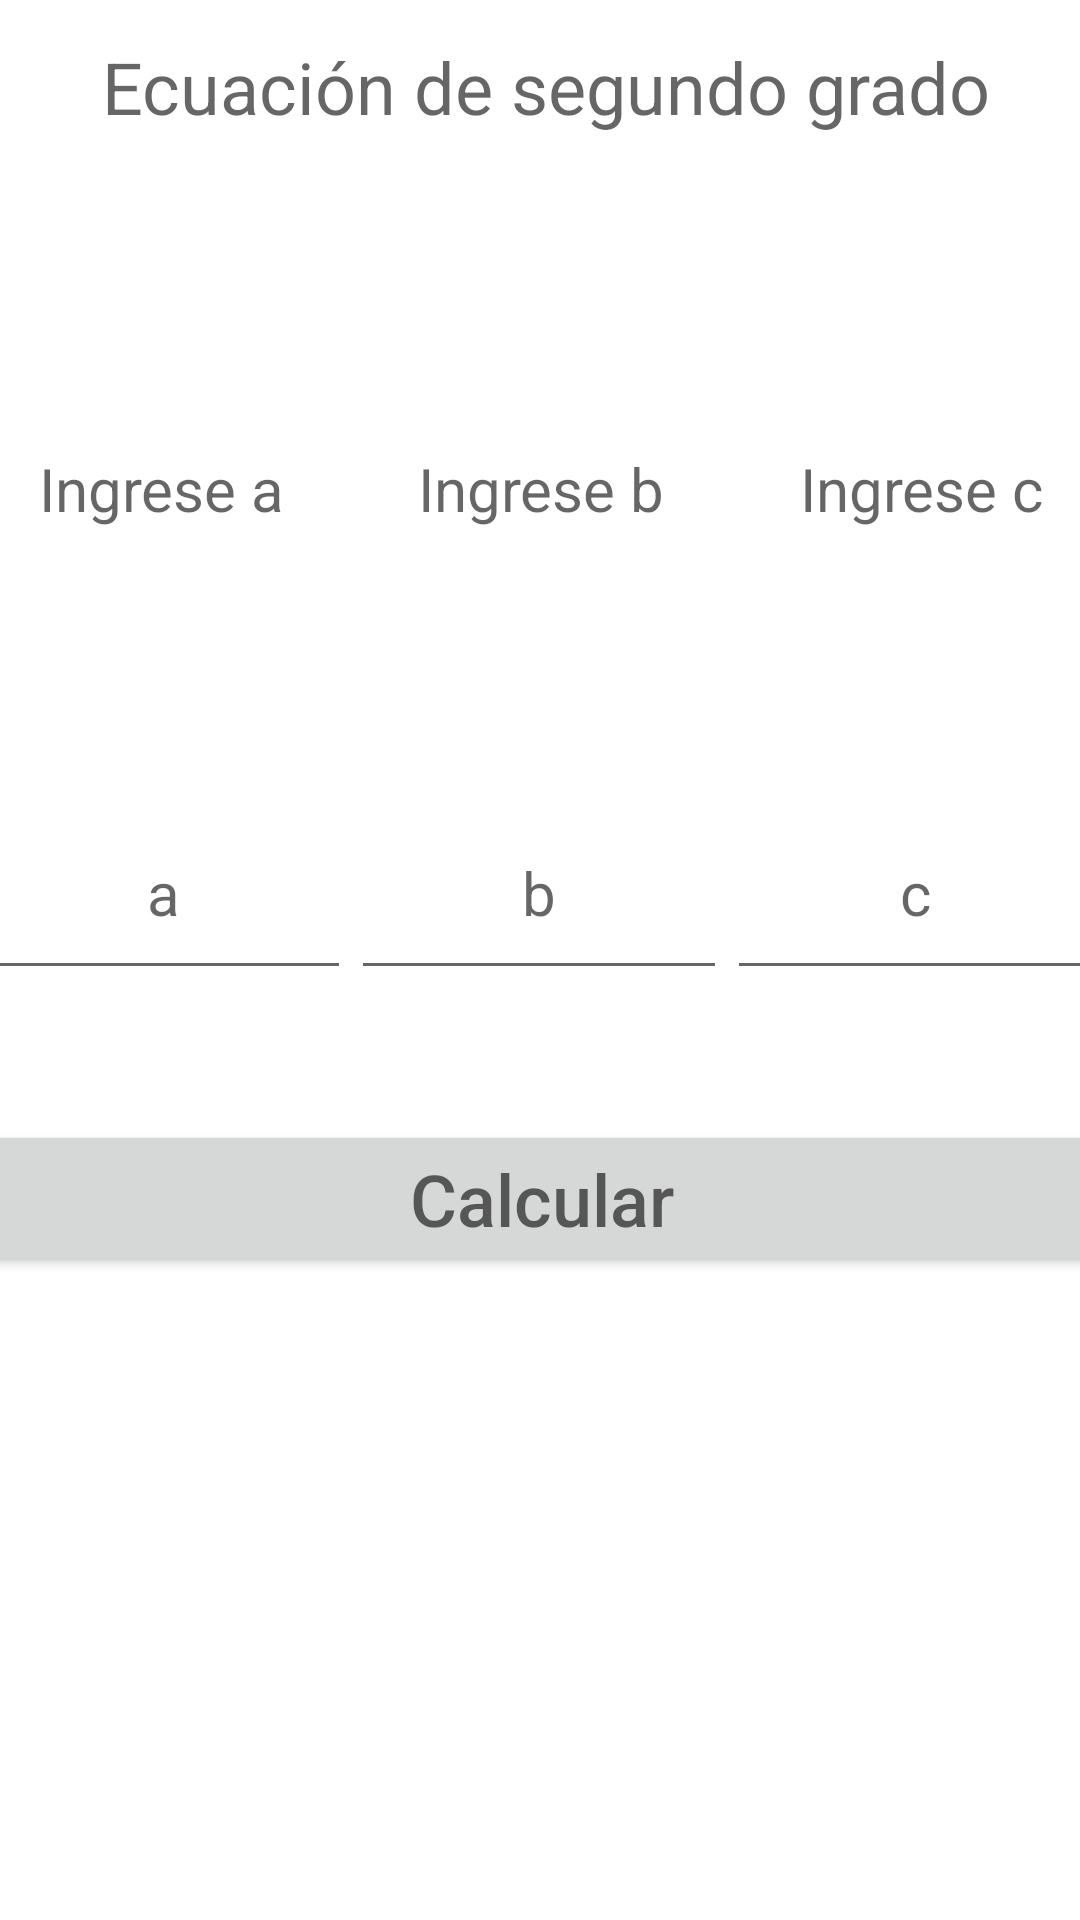

Android layout source for this screen:
<!-- AndroidManifest.xml: application theme Theme.MyApp3Practica3 -->
<!-- res/layout/activity_ejercicio2.xml -->
<?xml version="1.0" encoding="utf-8"?>
<androidx.constraintlayout.widget.ConstraintLayout xmlns:android="http://schemas.android.com/apk/res/android"
    xmlns:app="http://schemas.android.com/apk/res-auto"
    xmlns:tools="http://schemas.android.com/tools"
    android:id="@+id/titulo2"
    android:layout_width="match_parent"
    android:layout_height="match_parent"
    tools:context=".Ejercicio2">

    <LinearLayout
        android:id="@+id/linearLayout5"
        android:layout_width="384dp"
        android:layout_height="108dp"
        android:orientation="vertical"
        app:layout_constraintBottom_toBottomOf="parent"
        app:layout_constraintEnd_toEndOf="parent"
        app:layout_constraintHorizontal_bias="0.448"
        app:layout_constraintStart_toStartOf="parent"
        app:layout_constraintTop_toTopOf="parent"
        app:layout_constraintVertical_bias="0.024">

        <TextView
            android:id="@+id/textView"
            android:layout_width="match_parent"
            android:layout_height="49dp"
            android:hint="@string/titulo2"
            android:textAlignment="center"
            android:textSize="24sp" />

        <ImageButton
            android:id="@+id/regresar2"
            android:layout_width="225dp"
            android:layout_height="59dp"
            android:background="@drawable/regresar"
            android:contentDescription="Regresar"
            android:onClick="main"
            android:scaleType="fitXY"
            app:srcCompat="@drawable/regresar" />
    </LinearLayout>

    <LinearLayout
        android:id="@+id/linearLayout7"
        android:layout_width="380dp"
        android:layout_height="57dp"
        android:orientation="horizontal"
        app:layout_constraintBottom_toTopOf="@+id/linearLayout6"
        app:layout_constraintEnd_toEndOf="parent"
        app:layout_constraintStart_toStartOf="parent"
        app:layout_constraintTop_toBottomOf="@+id/linearLayout5">

        <TextView
            android:id="@+id/a"
            android:layout_width="wrap_content"
            android:layout_height="match_parent"
            android:layout_weight="1"
            android:hint="@string/a"
            android:textAlignment="center"
            android:textSize="20sp" />

        <TextView
            android:id="@+id/b"
            android:layout_width="wrap_content"
            android:layout_height="match_parent"
            android:layout_weight="1"
            android:hint="@string/b"
            android:textAlignment="center"
            android:textSize="20sp" />

        <TextView
            android:id="@+id/c"
            android:layout_width="wrap_content"
            android:layout_height="match_parent"
            android:layout_weight="1"
            android:hint="@string/c"
            android:textAlignment="center"
            android:textSize="20sp" />
    </LinearLayout>

    <LinearLayout
        android:id="@+id/linearLayout6"
        android:layout_width="376dp"
        android:layout_height="68dp"
        android:layout_marginTop="27dp"
        android:orientation="horizontal"
        app:layout_constraintBottom_toTopOf="@+id/linearLayout8"
        app:layout_constraintEnd_toEndOf="parent"
        app:layout_constraintHorizontal_bias="0.542"
        app:layout_constraintStart_toStartOf="parent"
        app:layout_constraintTop_toBottomOf="@+id/linearLayout7">

        <EditText
            android:id="@+id/numa"
            android:layout_width="wrap_content"
            android:layout_height="match_parent"
            android:layout_weight="1"
            android:ems="10"
            android:hint="@string/numa"
            android:inputType="textPersonName"
            android:textAlignment="center"
            android:textSize="20sp" />

        <EditText
            android:id="@+id/numb"
            android:layout_width="wrap_content"
            android:layout_height="68dp"
            android:layout_weight="1"
            android:ems="10"
            android:hint="@string/numb"
            android:inputType="textPersonName"
            android:textAlignment="center"
            android:textSize="20sp" />

        <EditText
            android:id="@+id/numc"
            android:layout_width="wrap_content"
            android:layout_height="68dp"
            android:layout_weight="1"
            android:ems="10"
            android:hint="@string/numc"
            android:inputType="textPersonName"
            android:textAlignment="center"
            android:textSize="20sp" />
    </LinearLayout>

    <LinearLayout
        android:id="@+id/linearLayout8"
        android:layout_width="378dp"
        android:layout_height="238dp"
        android:layout_marginTop="15dp"
        android:orientation="vertical"
        app:layout_constraintBottom_toBottomOf="parent"
        app:layout_constraintEnd_toEndOf="parent"
        app:layout_constraintHorizontal_bias="0.484"
        app:layout_constraintStart_toStartOf="parent"
        app:layout_constraintTop_toBottomOf="@+id/linearLayout6">

        <Button
            android:id="@+id/cacularecuacion"
            android:layout_width="match_parent"
            android:layout_height="wrap_content"
            android:hint="@string/cacularecuacion"
            android:onClick="ecuacion2Grado"
            android:textAlignment="center"
            android:textSize="24sp" />

        <TextView
            android:id="@+id/resultadoecuacion"
            android:layout_width="match_parent"
            android:layout_height="197dp"
            android:textAlignment="center"
            android:textSize="24sp" />
    </LinearLayout>
</androidx.constraintlayout.widget.ConstraintLayout>
<!-- resources referenced by this layout -->
<resources>
  <string name="a">Ingrese a</string>
  <string name="b">Ingrese b</string>
  <string name="c">Ingrese c</string>
  <string name="cacularecuacion">Calcular </string>
  <string name="numa">a</string>
  <string name="numb">b</string>
  <string name="numc">c</string>
  <string name="titulo2">Ecuación de segundo grado</string>
  <style name="Theme.MyApp3Practica3" parent="Theme.MaterialComponents.DayNight.DarkActionBar">
          
          <item name="colorPrimary">@color/purple_500</item>
          <item name="colorPrimaryVariant">@color/purple_700</item>
          <item name="colorOnPrimary">@color/white</item>
          
          <item name="colorSecondary">@color/teal_200</item>
          <item name="colorSecondaryVariant">@color/teal_700</item>
          <item name="colorOnSecondary">@color/black</item>
          
          <item name="android:statusBarColor">?attr/colorPrimaryVariant</item>
          
      </style>
  <!-- not gathered from this repository: default colours our renderer supplied (Android Studio template values) -->
  <color name="purple_500">#FF6200EE</color>
  <color name="purple_700">#FF3700B3</color>
  <color name="teal_200">#FF03DAC5</color>
  <color name="teal_700">#FF018786</color>
  <color name="black">#FF000000</color>
  <color name="white">#FFFFFFFF</color>
</resources>
